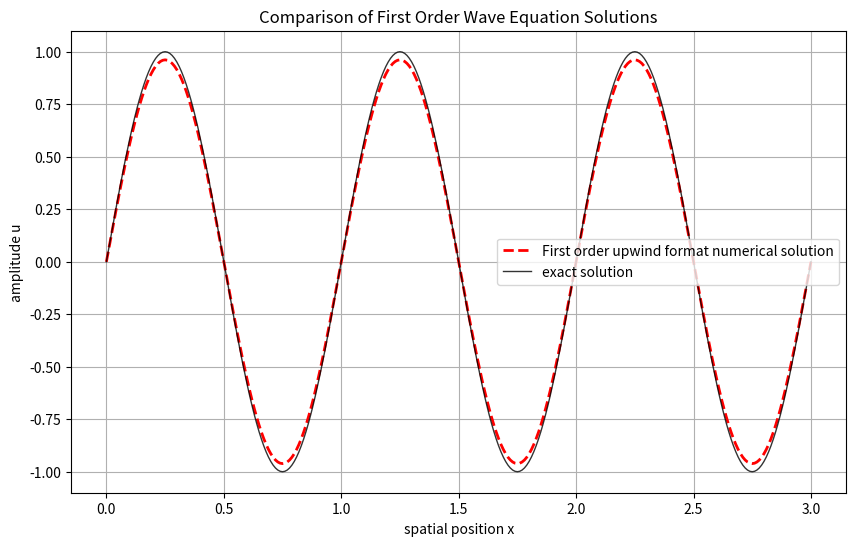

Recreate this plot in Python.
import numpy as np
import matplotlib.pyplot as plt

#参数设置
L = 3.0 # 空间域长度
T = 1.0 # 总时间
Nx = 300 # 空间网格数
a = 1 # 波动方程系数
c = 0.8 # c = a * dt / dx

#参数计算
dx = L / Nx # 空间步长
dt = c * dx / a # 时间步长
Nt = int(T / dt) # 时间网格数
x = np.linspace(0, L, Nx + 1) # 0 到 L 上的空间网格坐标

u_new = np.sin(2 * np.pi * x)
u_exact = u_new.copy()

for n in range(Nt):
    u_old = u_new.copy()

    u_new[1 : -1] = u_old[1 : -1] - c * (u_old[1 : -1] - u_old[ : -2]) # 一阶迎风格式

    u_new[0] = u_old[0] - c * (u_old[0] - u_old[-2]) # 边界条件
    u_new[-1] = u_new[0] # 周期条件

    t = (n + 1) * dt
    u_exact = np.sin(2 * np.pi * (x - a * t))

plt.figure(figsize=(10,6))
plt.plot(x, u_new, 'r--', lw=2, label='First order upwind format numerical solution')
plt.plot(x, u_exact, 'k-', lw=1, alpha=0.8, label='exact solution')
plt.title(f"Comparison of First Order Wave Equation Solutions")
plt.xlabel('spatial position x')
plt.ylabel('amplitude u')
plt.legend()
plt.grid(True)
plt.show()